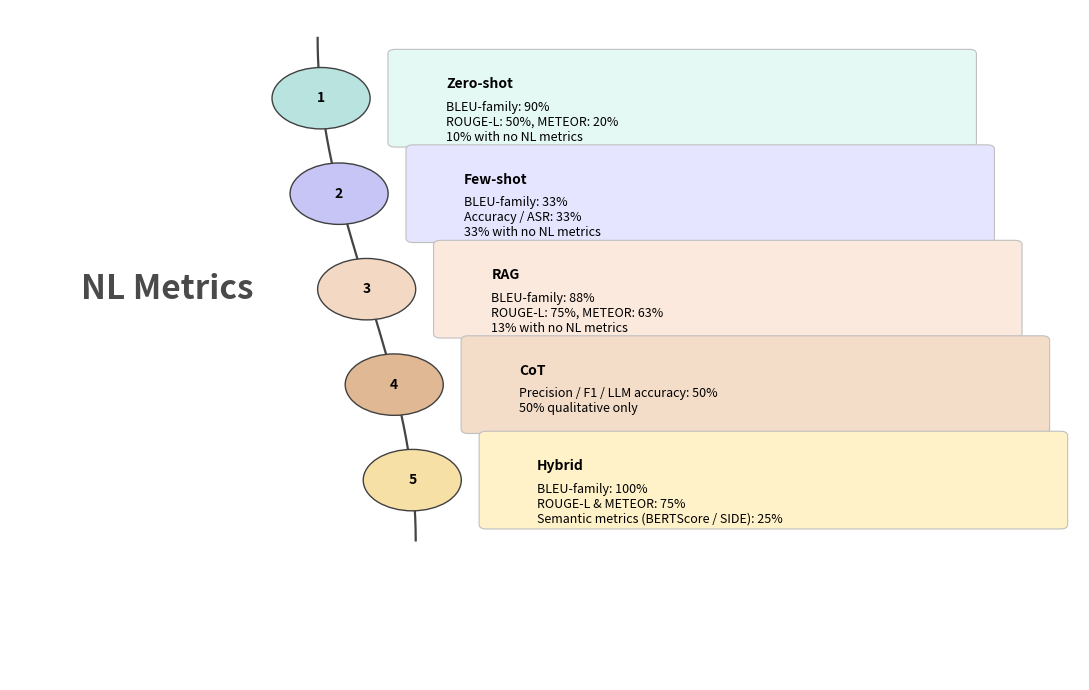

Write the Python code that produced this figure.
import matplotlib.pyplot as plt
from matplotlib.patches import Circle, FancyBboxPatch
import numpy as np

# ---------------------------------------
# Data
# ---------------------------------------
entries = [
    (
        "Zero-shot",
        "BLEU-family: 90%\n"
        "ROUGE-L: 50%, METEOR: 20%\n"
        "10% with no NL metrics"
    ),
    (
        "Few-shot",
        "BLEU-family: 33%\n"
        "Accuracy / ASR: 33%\n"
        "33% with no NL metrics"
    ),
    (
        "RAG",
        "BLEU-family: 88%\n"
        "ROUGE-L: 75%, METEOR: 63%\n"
        "13% with no NL metrics"
    ),
    (
        "CoT",
        "Precision / F1 / LLM accuracy: 50%\n"
        "50% qualitative only"
    ),
    (
        "Hybrid",
        "BLEU-family: 100%\n"
        "ROUGE-L & METEOR: 75%\n"
        "Semantic metrics (BERTScore / SIDE): 25%"
    ),
]

circle_colors = ["#B8E3DF", "#C6C5F5", "#F3D9C4", "#E0B894", "#F6E0A6"]
box_colors    = ["#E4F8F4", "#E6E5FF", "#FBE9DD", "#F3DCC8", "#FFF2C9"]

# ---------------------------------------
# Figure setup
# ---------------------------------------
fig, ax = plt.subplots(figsize=(11, 7))
fig.patch.set_facecolor("white")
ax.set_facecolor("white")
ax.axis("off")

ax.set_xlim(0, 12)
ax.set_ylim(0, 12)

# ---------------------------------------
# Curved spine (we'll place circles ON this curve)
# ---------------------------------------
t = np.linspace(0, 1, 300)
y_curve = 11.5 - 9 * t
x_curve = 4.0 + 0.55 * np.sin((t - 0.5) * np.pi)  # gentle S / C shape

ax.plot(x_curve, y_curve, color="#444444", linewidth=1.6, zorder=1)

# t positions for the 5 nodes
t_nodes = np.linspace(0.12, 0.88, len(entries))

circle_radius = 0.55
box_gap = 0.5      # gap from circle edge to box
box_width = 6.0
box_height = 1.15

start_number = 1   # change to 11 if you want 11–15

for k, ((title, text), tt) in enumerate(zip(entries, t_nodes)):
    # circle center exactly ON the spine
    cx = 4.0 + 0.55 * np.sin((tt - 0.5) * np.pi)
    cy = 11.5 - 9 * tt

    # ---- Circle with number ----
    circ = Circle(
        (cx, cy),
        circle_radius,
        facecolor=circle_colors[k],
        edgecolor="#404040",
        linewidth=1.0,
        zorder=3,
    )
    ax.add_patch(circ)

    ax.text(
        cx,
        cy,
        str(start_number + k),
        ha="center",
        va="center",
        fontsize=10,
        fontweight="bold",
        color="#000000",
        zorder=4,
    )

    # ---- Box to the right ----
    box_x = cx + circle_radius + box_gap
    box = FancyBboxPatch(
        (box_x, cy - box_height / 2),
        box_width,
        box_height,
        boxstyle="round,pad=0.3,rounding_size=0.08",
        linewidth=0.8,
        facecolor=box_colors[k],
        edgecolor="#C0C0C0",
        zorder=2,
    )
    ax.add_patch(box)

    # Box title
    ax.text(
        box_x + 0.35,
        cy + 0.25,
        title,
        ha="left",
        va="center",
        fontsize=10,
        fontweight="bold",
        color="#000000",
        zorder=4,
    )

    # Box body text
    ax.text(
        box_x + 0.35,
        cy - 0.05,
        text,
        ha="left",
        va="top",
        fontsize=9,
        color="#000000",
        zorder=4,
    )

# ---------------------------------------
# Left title: NL Metrics
# ---------------------------------------
# Place around the middle circle vertically
mid_tt = t_nodes[len(t_nodes)//2]
mid_y = 11.5 - 9 * mid_tt

ax.text(
    0.8,
    mid_y,
    "NL Metrics",
    ha="left",
    va="center",
    fontsize=24,
    fontweight="bold",
    color="#4A4A4A",
)

plt.tight_layout()
plt.savefig("nl_metrics_final_style.png", dpi=300, bbox_inches="tight")
plt.savefig("nl_metrics_final_style.svg", format="svg", bbox_inches="tight")
plt.show()
